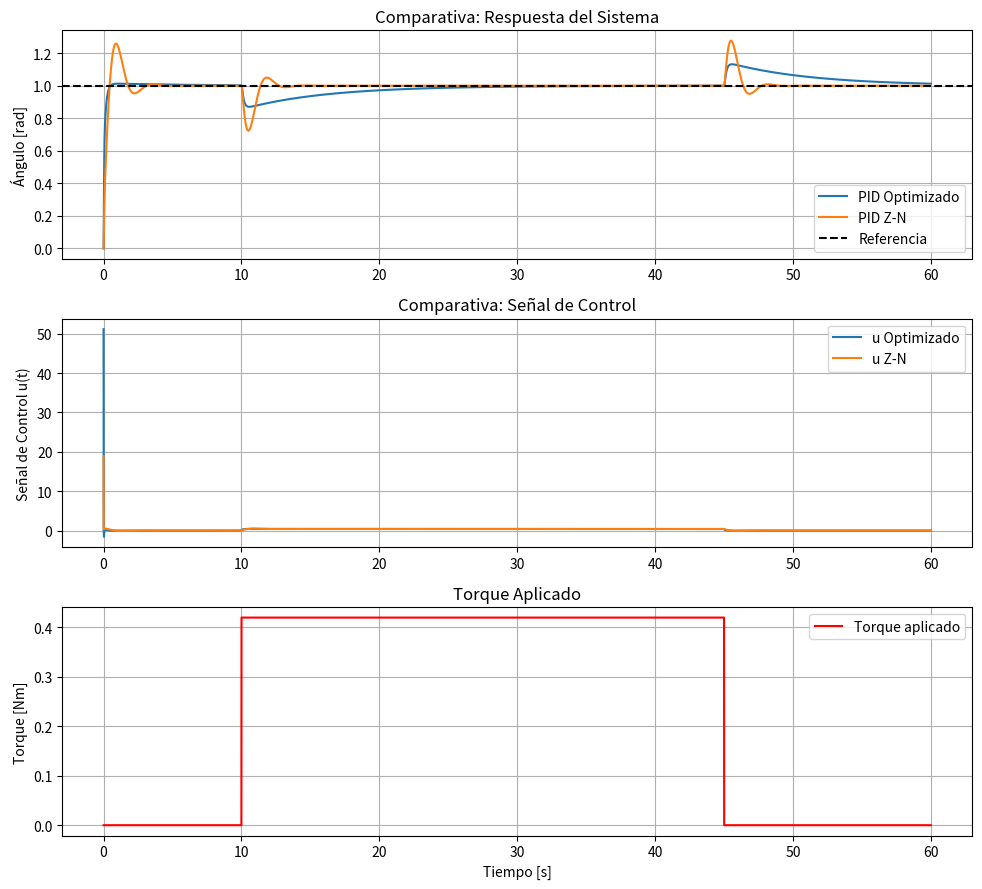

This chart was generated by the following Python code:
import numpy as np
import matplotlib.pyplot as plt
from scipy.signal import tf2ss, cont2discrete

# === Parámetros del modelo identificado ===
K = 3.8181 # Va
T1 = 0.006584 # Va
T2 = 0.046201 #Va

# === Planta continua incluyendo la integración (ángulo) ===
num = [K]
den = np.convolve([T1, 1], [T2, 1])
den = np.convolve(den, [1, 0])  # Integrador

A_c, B_c, C_c, D_c = tf2ss(num, den)
dt = 0.005
(A, B, C, D, _) = cont2discrete((A_c, B_c, C_c, D_c), dt)

# === Función PID discreto incremental ===
def pid_discreto_incremental(Kp, Ki, Kd, dt):
    a0 = Kp + Ki * dt + Kd / dt
    a1 = -Kp - 2 * Kd / dt
    a2 = Kd / dt
    return a0, a1, a2


def generar_torque(t, torque_start=10.0, torque_end=45.0, torque_amp=0.42):
    torque = np.zeros_like(t)
    idx_start = int(torque_start / dt)
    idx_end = int(torque_end / dt)
    torque[idx_start:idx_end] = torque_amp
    return torque


# === Simulador en lazo cerrado ===
def simular_pid(Kp, Ki, Kd, torque, referencia=1.0, t_sim=60.0):
    N = int(t_sim/dt)
    t = np.linspace(0, t_sim, N)

    u = np.zeros(N)
    y = np.zeros(N)
    e = np.zeros(N)

    a0, a1, a2 = pid_discreto_incremental(Kp, Ki, Kd, dt)

    x = np.zeros(A.shape[0])

    e_k1 = 0
    e_k2 = 0
    u_k1 = 0

    for k in range(N-1):
        e[k] = referencia - y[k]

        delta_u = a0 * e[k] + a1 * e_k1 + a2 * e_k2
        u[k] = u_k1 + delta_u
        u[k] = np.clip(u[k], -100, 100)

        entrada = u[k] - torque[k]

        x = A @ x + B.flatten() * entrada
        y[k+1] = C.flatten() @ x + D.item() * entrada

        e_k2 = e_k1
        e_k1 = e[k]
        u_k1 = u[k]

    return t, y, u, e


# === Cálculo del tiempo de establecimiento ===
def tiempo_establecimiento(t, y, tolerancia=0.02, referencia=1.0):
    margen = tolerancia * referencia
    for i in range(len(y)-1, -1, -1):
        if np.abs(y[i] - referencia) > margen:
            if i + 1 < len(t):
                return t[i+1]
            else:
                return t[-1]
    return t[0]

# === Cálculo de métricas ===
def calcular_metricas(t, y, e, referencia=1.0, tolerancia=0.02):
    overshoot = (np.max(y) - referencia) / referencia * 100
    t_est = tiempo_establecimiento(t, y, tolerancia, referencia)
    error_final = np.abs(referencia - y[-1])
    itae = np.sum(t * np.abs(e))
    return overshoot, t_est, error_final, itae

# === Definición de PIDs ===

# PID Optimizado por diferencial evolutiva
# Accion de control menor a 50V
# Sobrepaso menor a 15%
# Minimizacion del tiempo
# Sin error en estado estable

# Kp_opt = 3.0432
# Ki_opt = 0.4039 # Tienen muy buena respuesta al escalon, hasta 50v de u(t) y frente al torque tiene una respuesta con sobrepaso (<20%), lento
# Kd_opt = 0.2351

# Kp_opt = 2.48
# Ki_opt = 0.48  # Estos tienen menos accion de control
# Kd_opt = 0.13

# Kp_opt = 1.03
# Ki_opt = 0.5  # Estos tienen un sobrepaso (al corregir la perturbacion un 20% aprox)
# Kd_opt = 0.12

Kp_opt = 2.9827
Ki_opt = 0.4788
Kd_opt = 0.2408
#

# PID por Ziegler-Nichols
Ku = 1.5
Tu = 0.8
Kp_zn = 0.6 * Ku
Ki_zn = 2 * Kp_zn / Tu
Kd_zn = Kp_zn * Tu / 8

# PID Método clásico tipo Cohen-Coon modificado
Kp_cc = 0.33 * Ku
Ti_cc = 0.5 * Tu
Td_cc = 0.33 * Tu

Ki_cc = Kp_cc / Ti_cc
Kd_cc = Kp_cc * Td_cc


# === Simulaciones ===
t_sim = 60.0
N = int(t_sim/dt)
t = np.linspace(0, t_sim, N)
torque = generar_torque(t)


t, y_opt, u_opt, e_opt = simular_pid(Kp_opt, Ki_opt, Kd_opt, torque)
t, y_zn, u_zn, e_zn = simular_pid(Kp_zn, Ki_zn, Kd_zn, torque)
t, y_cc, u_cc, e_cc = simular_pid(Kp_cc, Ki_cc, Kd_cc, torque)

# === Cálculo de métricas ===
metricas_opt = calcular_metricas(t, y_opt, e_opt)
metricas_zn = calcular_metricas(t, y_zn, e_zn)
metricas_cc = calcular_metricas(t, y_cc, e_cc)

# === Mostrar métricas ===
print("\n=== Comparativa de Desempeño ===")
print("Controlador\tOvershoot [%]\tT. Establecimiento [s]\tError Final\tITAE")
# print(f"Cohen-Coon\t\t{metricas_cc[0]:.2f}\t\t{metricas_cc[1]:.2f}\t\t{metricas_cc[2]:.4f}\t{metricas_cc[3]:.2f}")
print(f"Opt. Diff. Evo.\t{metricas_opt[0]:.2f}\t\t{metricas_opt[1]:.2f}\t\t{metricas_opt[2]:.4f}\t{metricas_opt[3]:.2f}")
print(f"Z-N\t\t{metricas_zn[0]:.2f}\t\t{metricas_zn[1]:.2f}\t\t{metricas_zn[2]:.4f}\t{metricas_zn[3]:.2f}")

# === Gráficas ===
plt.figure(figsize=(10, 9))

# Respuesta del sistema
plt.subplot(3, 1, 1)
# plt.plot(t, y_cc, label=f"PID Cohen-Coon")
plt.plot(t, y_opt, label=f"PID Optimizado")
plt.plot(t, y_zn, label=f"PID Z-N")
plt.axhline(1.0, color='k', linestyle='--', label='Referencia')
plt.ylabel('Ángulo [rad]')
plt.title('Comparativa: Respuesta del Sistema')
plt.legend()
plt.grid()

# Señal de control
plt.subplot(3, 1, 2)
#plt.plot(t, u_cc, label=f"u Cohen-Coon")
plt.plot(t, u_opt, label=f"u Optimizado")
plt.plot(t, u_zn, label=f"u Z-N")
plt.ylabel('Señal de Control u(t)')
plt.title('Comparativa: Señal de Control')
plt.legend()
plt.grid()

# Torque aplicado
plt.subplot(3, 1, 3)
plt.plot(t, torque, label="Torque aplicado", color='r')
plt.ylabel('Torque [Nm]')
plt.xlabel('Tiempo [s]')
plt.title('Torque Aplicado')
plt.legend()
plt.grid()

plt.tight_layout()
plt.show()

